Photos from the image-classification dataset "data" in the GitHub repository Yashdot2005/VisionGuard. Its 2 classes are: defective, normal.

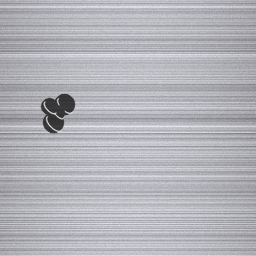
Label: defective

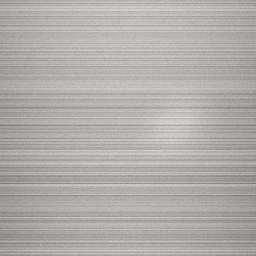
Label: normal

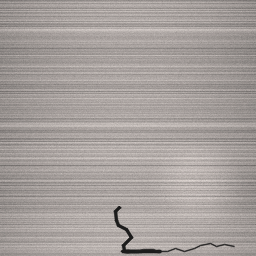
Label: defective

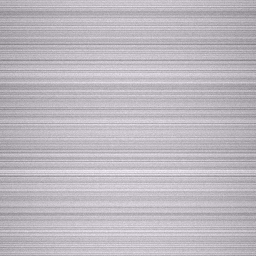
Label: normal

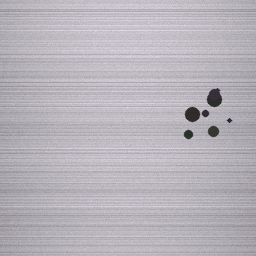
Label: defective

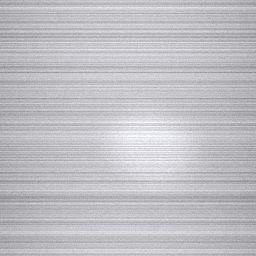
Label: normal
